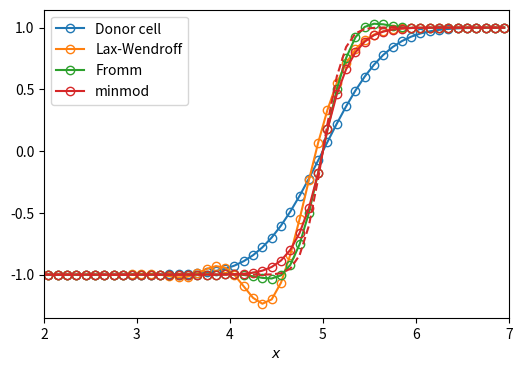

The script that saved this image:
"""
    Compare finite-volume methods for the advection equation u_t + c_x = 0.
    
"""
import numpy as np
import scipy.special
import matplotlib.pyplot as plt

def uexact(x, t):
    """Exact solution."""
    return scipy.special.erf(4*(x-t)) 

def minmod(a, b):
    f = a
    f[np.abs(a) > np.abs(b)] = b[np.abs(a) > np.abs(b)]
    f[a*b <= 0] = 0
    return f

# Bounds of the domain:
a = -3
b = 7
T = 5

# Number of discretization points in x and t:
J = 100
N = 100

# Set up grid:
h = (b-a)/float(J)
k = T/float(N)
lam = k/h
x = np.linspace(a+0.5*h, b-0.5*h, J)

# Define the initial conditions:
U_dc = uexact(x, 0) 
U_lw = uexact(x, 0) 
U_fm = uexact(x, 0) 
U_mm = uexact(x, 0)

# Main loop to update solution step-by-step in time:
t = 0
for n in range(N):
    # Donor cell:
    U_dc[1:-1] += -lam*(U_dc[1:-1] - U_dc[:-2])
    
    # Lax-Wendroff:
    U_lw[1:-1] += -0.5*lam*(U_lw[2:] - U_lw[:-2]) + 0.5*lam**2*(U_lw[:-2] - 2*U_lw[1:-1] + U_lw[2:])
    
    # Fromm's method:
    U_fm[2:-1] += -lam*(U_fm[2:-1] - U_fm[1:-2]) - 0.25*lam*(1-lam)*(U_fm[3:] - U_fm[1:-2] - U_fm[2:-1] + U_fm[:-3])

    # Minmod method:
    sig = minmod(U_mm[1:-1] - U_mm[:-2], U_mm[2:] - U_mm[1:-1])
    U_mm[2:-1] += -lam*(U_mm[2:-1] - U_mm[1:-2]) - 0.5*lam*(1-lam)*(sig[1:] - sig[:-1])
    
    t += k

fig = plt.figure(1,figsize=(6,4))
plt.plot(x, U_dc, marker='o', fillstyle='none', label='Donor cell')
plt.plot(x, U_lw, marker='o', fillstyle='none', label='Lax-Wendroff')
plt.plot(x, U_fm, marker='o', fillstyle='none', label='Fromm')
plt.plot(x, U_mm, marker='o', fillstyle='none', label='minmod')
plt.plot(x, uexact(x,T), color='tab:red', linestyle='--')
plt.xlabel(r'$x$')
plt.xlim(2,7)
plt.legend()
fig.canvas.draw()
#plt.savefig('../notes_coreIIb_continuous/pics/fv_minmod.png', bbox_inches='tight')
plt.show()
